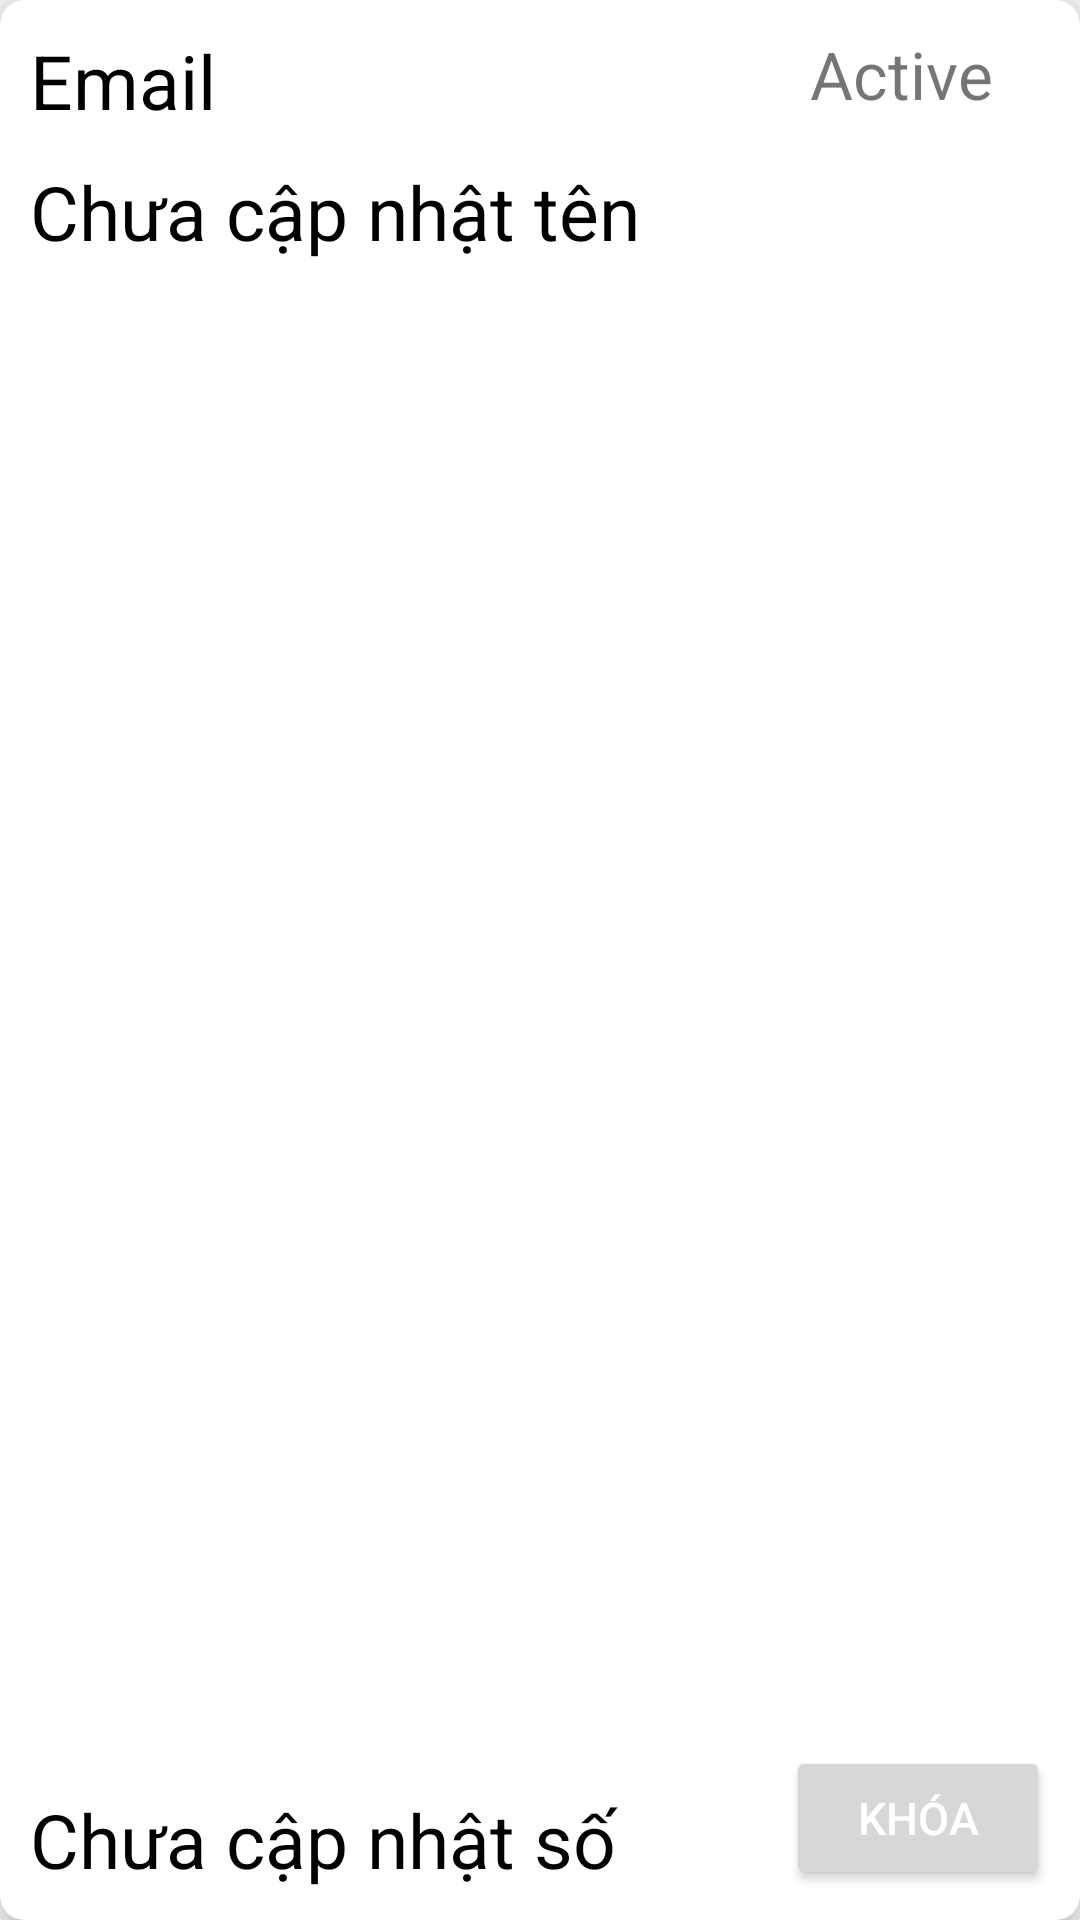

Write the Android layout XML for this screen, with the resource values it uses.
<!-- AndroidManifest.xml: application theme Theme.AppCompat.DayNight.NoActionBar -->
<!-- res/layout/qltaikhoankhachhang_item.xml -->
<?xml version="1.0" encoding="utf-8"?>
<androidx.cardview.widget.CardView xmlns:android="http://schemas.android.com/apk/res/android"
    android:layout_width="match_parent"
    android:layout_height="140dp"
    xmlns:app="http://schemas.android.com/apk/res-auto"
    app:cardElevation="8dp"
    app:cardCornerRadius="8dp"
    android:layout_margin="16dp">
    <androidx.constraintlayout.widget.ConstraintLayout
        android:layout_width="match_parent"
        android:layout_height="match_parent"
        android:layout_margin="10dp">
        <TextView
            android:id="@+id/mailtk"
            android:layout_width="220dp"
            android:layout_height="wrap_content"
            android:text="Email"
            android:textSize="25sp"
            android:textColor="@color/black"
            app:layout_constraintTop_toTopOf="parent"
            app:layout_constraintLeft_toLeftOf="parent"
             />
        <TextView
            android:id="@+id/tentk"
            android:layout_width="220dp"
            android:layout_height="wrap_content"
            android:text="Chưa cập nhật tên"
            android:layout_marginTop="10dp"
            app:layout_constraintTop_toBottomOf="@id/mailtk"
            app:layout_constraintLeft_toLeftOf="parent"
            android:textColor="@color/black"
            android:textSize="25sp"/>

        <TextView
            android:id="@+id/sdttk"
            android:layout_width="220dp"
            android:layout_height="wrap_content"
            android:text="Chưa cập nhật số"
            android:textSize="25sp"
            android:textColor="@color/black"
            app:layout_constraintLeft_toLeftOf="parent"
            app:layout_constraintBottom_toBottomOf="parent"/>
        <TextView
            android:id="@+id/trangthaitk"
            android:layout_width="80dp"
            android:layout_height="wrap_content"
            android:text="Active"
            android:textSize="22sp"
            app:layout_constraintTop_toTopOf="parent"
            app:layout_constraintRight_toRightOf="parent"/>

        <Button
            android:id="@+id/btnKhoaTaiKhoan"
            android:layout_width="wrap_content"
            android:layout_height="wrap_content"
            android:text="Khóa"
            android:textColor="@color/white"
            android:textSize="15sp"
            app:layout_constraintBottom_toBottomOf="parent"
            app:layout_constraintRight_toRightOf="parent" />
    </androidx.constraintlayout.widget.ConstraintLayout>
</androidx.cardview.widget.CardView>
<!-- resources referenced by this layout -->
<resources>
  <color name="black">#FF000000</color>
  <color name="white">#FFFFFFFF</color>
</resources>
